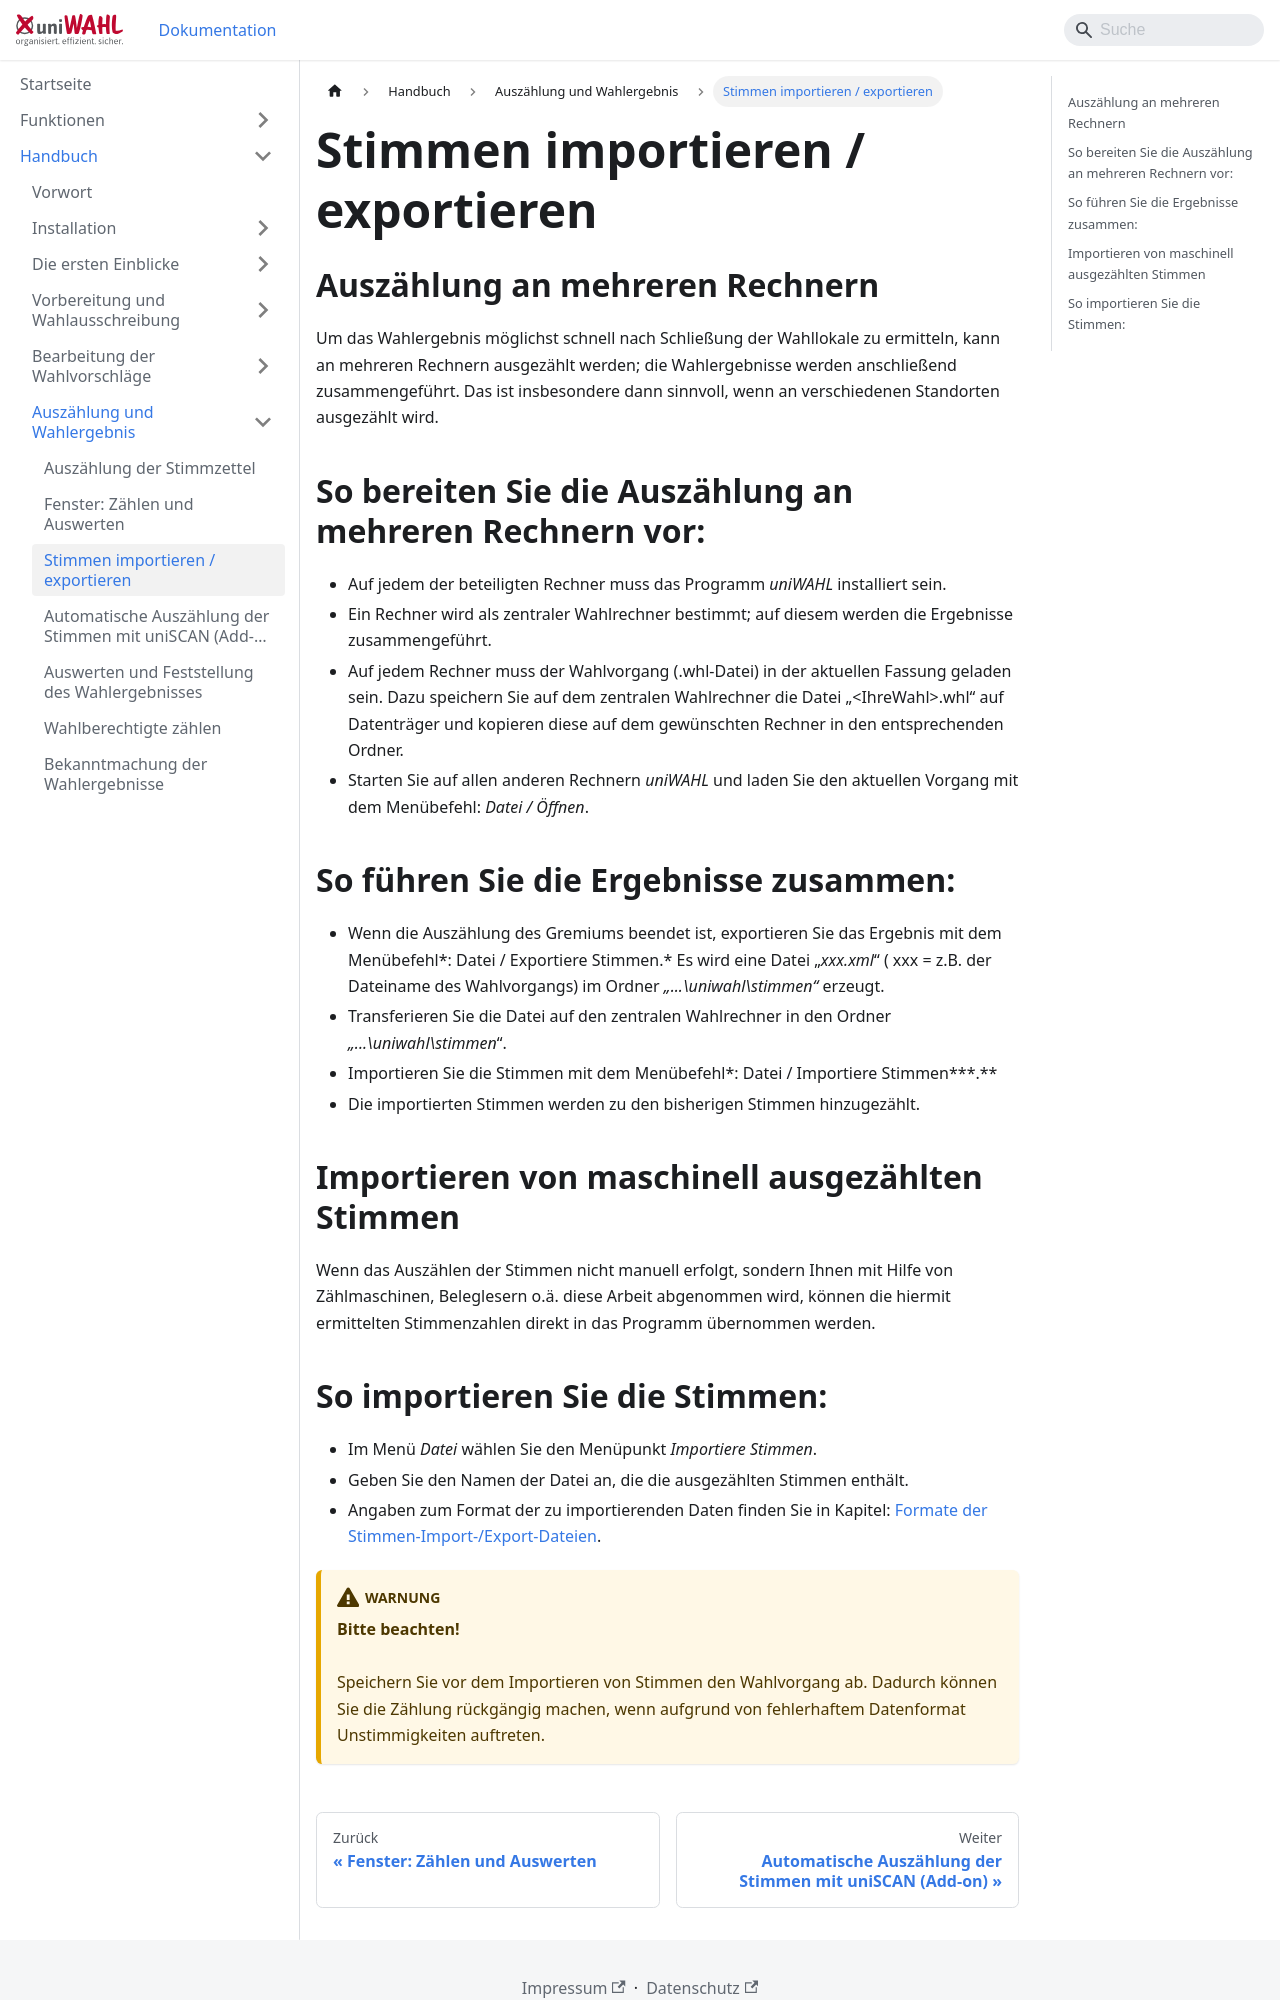

repository: ElectricPaperInformationssystemeGmbH/uniwahl-doku · page: handbuch/6_auszaehlung_ergebnis/6-3_stimmen_importieren_exportieren.html · generator: docusaurus

---
title: "Stimmen importieren / exportieren"
---

## Auszählung an mehreren Rechnern {#auszaehlung-an-mehreren-rechnern}

Um das Wahlergebnis möglichst schnell nach Schließung der Wahllokale zu ermitteln, kann an mehreren Rechnern ausgezählt werden; die Wahlergebnisse werden anschließend zusammengeführt. Das ist insbesondere dann sinnvoll, wenn an verschiedenen Standorten ausgezählt wird.

## So bereiten Sie die Auszählung an mehreren Rechnern vor: {#so-bereiten-sie-die-auszaehlung-an-mehreren-rechnern-vor}

- Auf jedem der beteiligten Rechner muss das Programm *uniWAHL* installiert sein.
- Ein Rechner wird als zentraler Wahlrechner bestimmt; auf diesem werden die Ergebnisse zusammengeführt.
- Auf jedem Rechner muss der Wahlvorgang (.whl-Datei) in der aktuellen Fassung geladen sein. Dazu speichern Sie auf dem zentralen Wahlrechner die Datei „&lt;IhreWahl&gt;.whl“ auf Datenträger und kopieren diese auf dem gewünschten Rechner in den entsprechenden Ordner.
- Starten Sie auf allen anderen Rechnern *uniWAHL* und laden Sie den aktuellen Vorgang mit dem Menübefehl: *Datei / Öffnen*.

## So führen Sie die Ergebnisse zusammen: {#so-fuehren-sie-die-ergebnisse-zusammen}

- Wenn die Auszählung des Gremiums beendet ist, exportieren Sie das Ergebnis mit dem Menübefehl*: Datei / Exportiere Stimmen.* Es wird eine Datei „*xxx.xml*“ ( xxx = z.B. der Dateiname des Wahlvorgangs) im Ordner *„...\uniwahl\stimmen“* erzeugt.
- Transferieren Sie die Datei auf den zentralen Wahlrechner in den Ordner *„...\uniwahl\stimmen*“.
- Importieren Sie die Stimmen mit dem Menübefehl*: Datei / Importiere Stimmen***.**
- Die importierten Stimmen werden zu den bisherigen Stimmen hinzugezählt.

## Importieren von maschinell ausgezählten Stimmen {#importieren-von-maschinell-ausgezaehlten-stimmen}

Wenn das Auszählen der Stimmen nicht manuell erfolgt, sondern Ihnen mit Hilfe von Zählmaschinen, Beleglesern o.ä. diese Arbeit abgenommen wird, können die hiermit ermittelten Stimmenzahlen direkt in das Programm übernommen werden.
